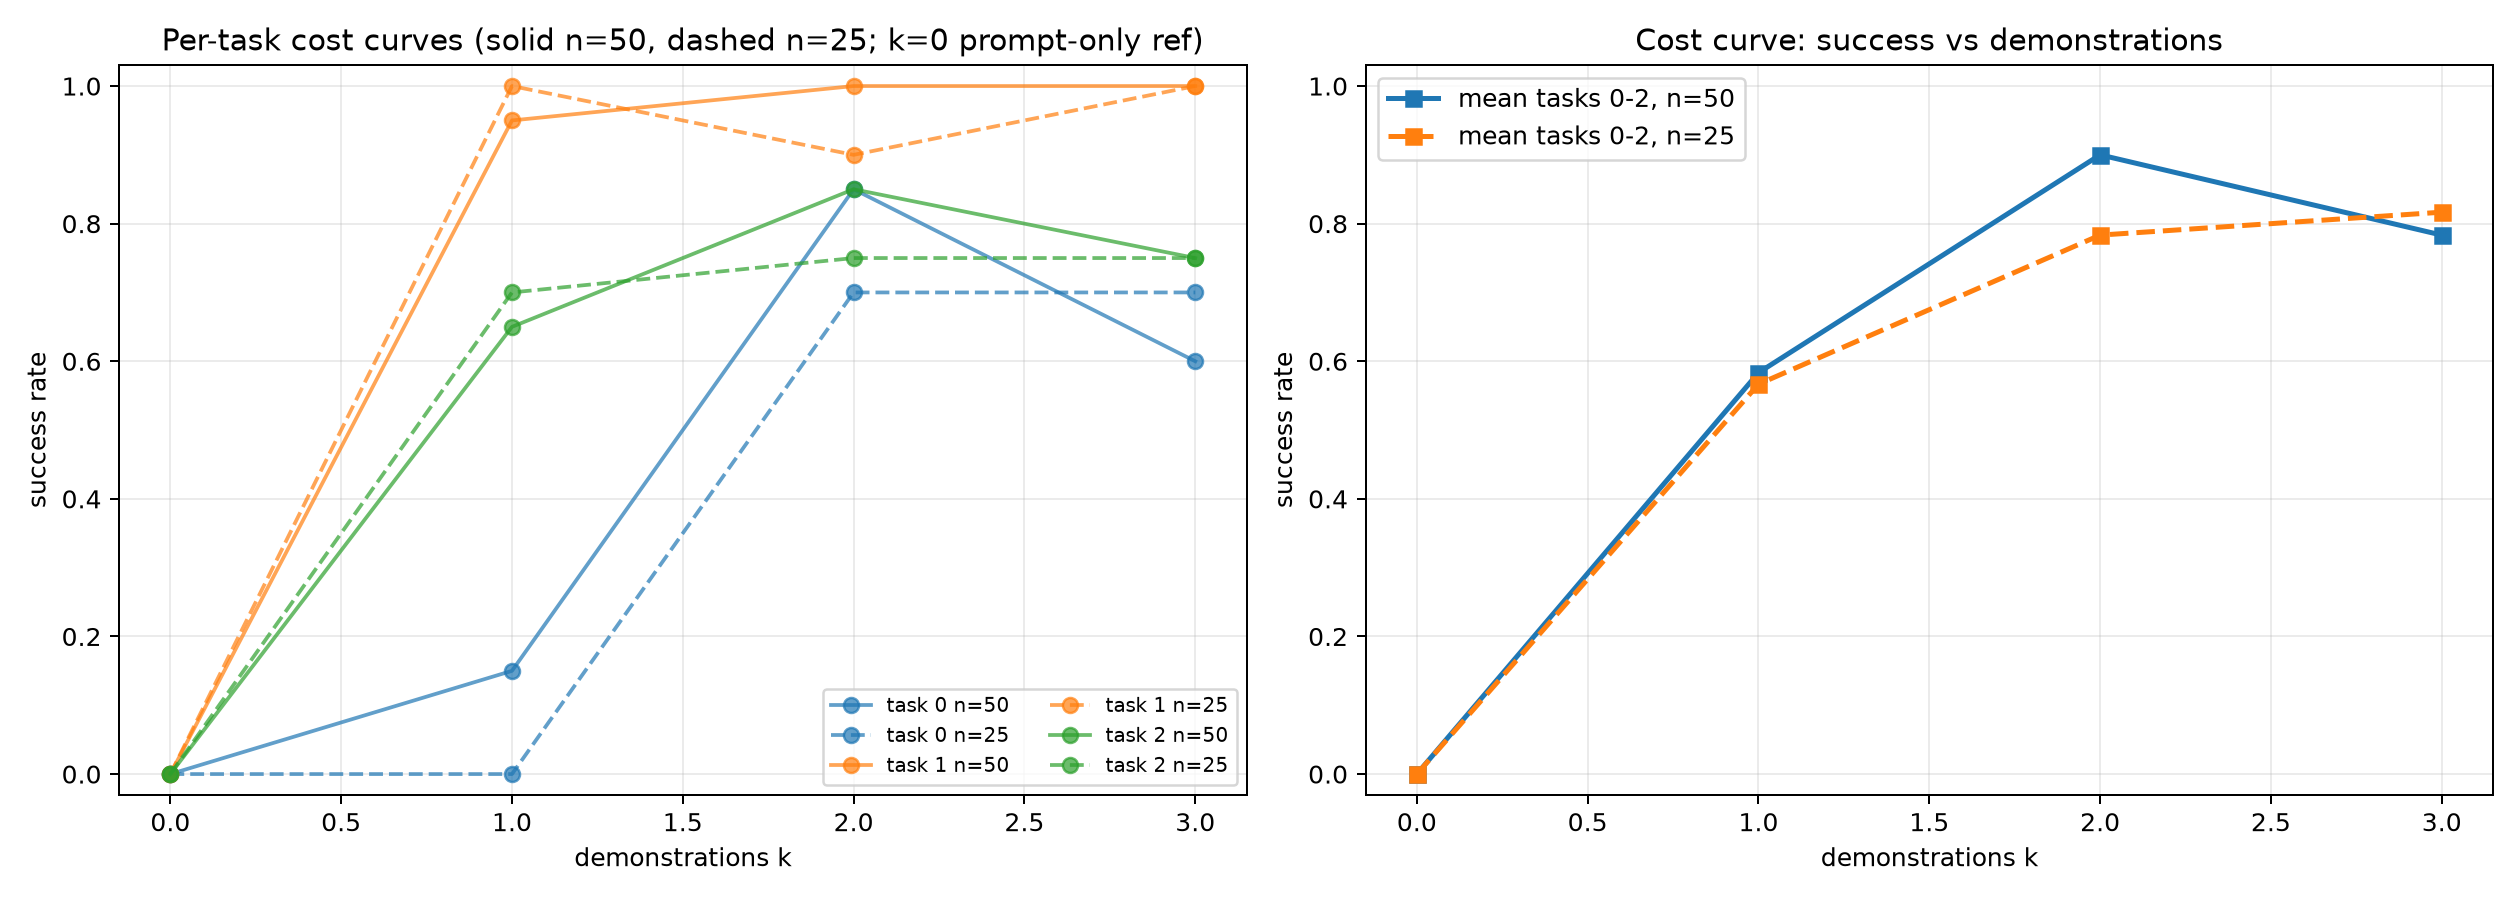

Source data for this figure (header and first rows):
task_id, instruction, k, n_action_steps, successes, trials, success_rate, ci95_low, ci95_high
0, open the middle drawer of the cabinet, 1, 50, 3, 20, 0.15, 0.05237, 0.3604
0, open the middle drawer of the cabinet, 1, 25, 0, 20, 0.0, 0.0, 0.1611
0, open the middle drawer of the cabinet, 2, 50, 17, 20, 0.85, 0.6396, 0.9476
0, open the middle drawer of the cabinet, 2, 25, 14, 20, 0.7, 0.481, 0.8545
0, open the middle drawer of the cabinet, 3, 50, 12, 20, 0.6, 0.3866, 0.7812
0, open the middle drawer of the cabinet, 3, 25, 14, 20, 0.7, 0.481, 0.8545
1, put the bowl on the stove, 1, 50, 19, 20, 0.95, 0.7639, 0.9911
1, put the bowl on the stove, 1, 25, 20, 20, 1.0, 0.8389, 1.0
1, put the bowl on the stove, 2, 50, 20, 20, 1.0, 0.8389, 1.0
1, put the bowl on the stove, 2, 25, 18, 20, 0.9, 0.699, 0.9721
1, put the bowl on the stove, 3, 50, 20, 20, 1.0, 0.8389, 1.0
1, put the bowl on the stove, 3, 25, 20, 20, 1.0, 0.8389, 1.0
2, put the wine bottle on top of the cabine…, 1, 50, 13, 20, 0.65, 0.4329, 0.8188
2, put the wine bottle on top of the cabine…, 1, 25, 14, 20, 0.7, 0.481, 0.8545
2, put the wine bottle on top of the cabine…, 2, 50, 17, 20, 0.85, 0.6396, 0.9476
2, put the wine bottle on top of the cabine…, 2, 25, 15, 20, 0.75, 0.5313, 0.8881
2, put the wine bottle on top of the cabine…, 3, 50, 15, 20, 0.75, 0.5313, 0.8881
2, put the wine bottle on top of the cabine…, 3, 25, 15, 20, 0.75, 0.5313, 0.8881
